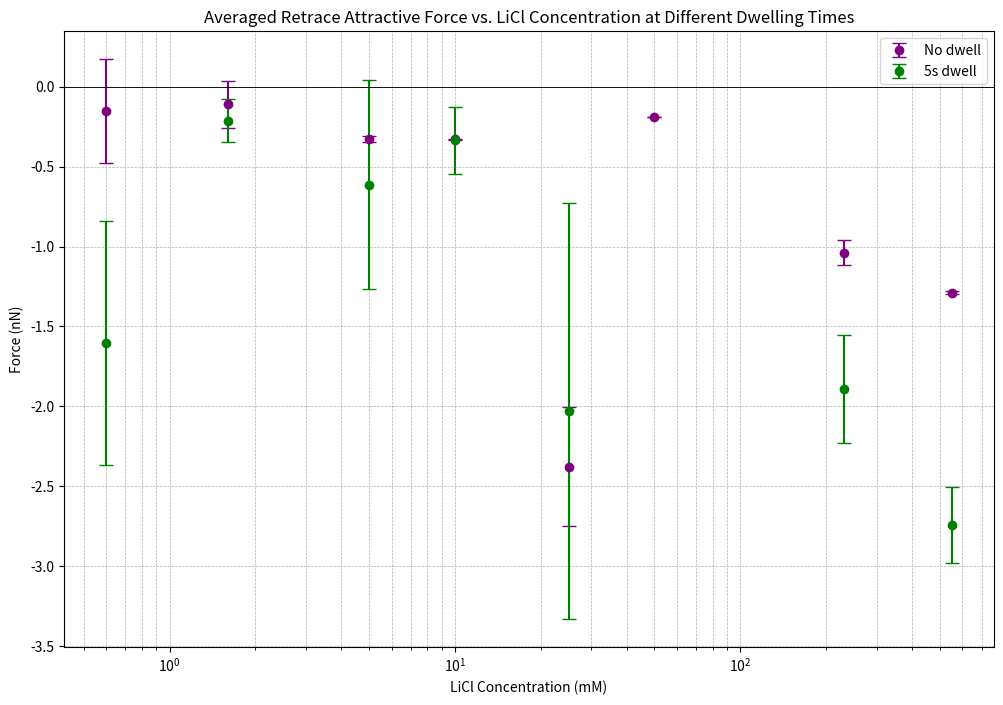

Recreate this plot in Python.
import matplotlib.pyplot as plt
import numpy as np

approach = False

# standard data
ionic_strengths = np.array([0.6, 1.6, 5, 10, 25, 50, 230, 550])
approach_forces = np.array([4.518, 3.568, 3.044, 3.335, 2.928666667, 3.0615, 1.467, -0.156])
approach_std_dev = np.array([1.196644336, 0.571262199, 0.10209174, 0.12709399, 1.529998003, 0.300820902, 0.08472412, 0.004511646])


retract_forces = [-0.152666667, -0.1095, -0.328333333, -0.327666667, 
                        -2.377666667, -0.1885, -1.0375, -1.289333333]
retract_std_dev = [0.325552863, 0.147893543, 0.018316668, 0.003715339, 
                         0.372851406, 0.002227386, 0.078372887, 0.008847494]

retrace_ionic_strengths_5s = [0.6, 1.6, 5, 10, 25, 230, 550]
retrace_forces_5s = [-1.603, -0.211, -0.614, -0.335, -2.029, -1.892, -2.743]
std_dev_retrace_5s = [0.764, 0.135, 0.654, 0.208, 1.304, 0.336, 0.235]

approach_ionic_strengths_5s = [25, 230]
approach_forces_5s = [1.552, -0.058]
std_dev_approach_5s = [0.742, 0.096]


# Redefining the plotting function to color the error bars the same as the data points
def plot_log_linear(ionic_strengths, approach_forces, std_dev, title, color):
    plt.errorbar(ionic_strengths, approach_forces, yerr=std_dev, fmt='o', ecolor=color, capsize=5, color=color, label=title)
    plt.xscale('log')
    plt.xlabel('LiCl Concentration (mM)')
    plt.ylabel('Force (nN)')
    plt.grid(True, which="both", ls="--", linewidth=0.5)
    plt.axhline(0, color='black', linewidth=0.5)

# Plotting the data for all
plt.figure(figsize=(12, 8))

if approach:
    # Plot for standard with purple color for standard
    plot_log_linear(ionic_strengths, approach_forces, approach_std_dev, 'No dwell', 'purple')
    # Plot for 5s, using a different color
    plot_log_linear(approach_ionic_strengths_5s, approach_forces_5s, std_dev_approach_5s, '5s dwell', 'green')
    # Title for the overall plot
    plt.title('Averaged Approach Force vs. LiCl Concentration at Different Dwelling Times')

else:
    # Plot for standard with purple color for standard
    plot_log_linear(ionic_strengths, retract_forces, retract_std_dev, 'No dwell', 'purple')
    plot_log_linear(retrace_ionic_strengths_5s, retrace_forces_5s, std_dev_retrace_5s, '5s dwell', 'green')
    # Title for the overall plot
    plt.title('Averaged Retrace Attractive Force vs. LiCl Concentration at Different Dwelling Times')

# Adding a legend to distinguish the different frequencies
plt.legend()

# Show the plot
plt.show()
